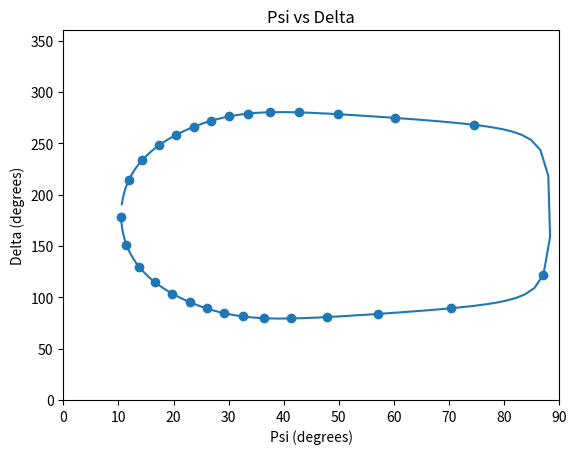

The script that saved this image:

import math
import cmath
import matplotlib.pyplot as plt

# System information, filled in with Snell's Law
wavelength = 633 # nm
d = 100 # nm
N1 = 1 # refractive index of air
phi1 = math.radians(70) # radians
N2 = 1.46 # refractive index of SiO2
phi2 = math.asin(N1 * math.sin(phi1) / N2) # radians
N3 = 3.872 - 0.037j # refractive index of Si
phi3 = cmath.asin(N2 * math.sin(phi2) / N3) # radians

# Fresnel equations
rp12 = (N2 * math.cos(phi1) - N1 * math.cos(phi2))/(N2 * math.cos(phi1) + N1 * math.cos(phi2))
rs12 = (N1 * math.cos(phi1) - N2 * math.cos(phi2))/(N1 * math.cos(phi1) + N2 * math.cos(phi2))
rp23 = (N3 * math.cos(phi2) - N2 * cmath.cos(phi3))/(N3 * math.cos(phi2) + N2 * cmath.cos(phi3))
rs23 = (N2 * math.cos(phi2) - N3 * cmath.cos(phi3))/(N2 * math.cos(phi2) + N3 * cmath.cos(phi3))

# Functions to calculate beta, RP, RS, Psi, and Del from equations 20, 19, 23, and 25
def beta_func(d):
    beta = 2 * math.pi * (d / wavelength) * N2 * math.cos(phi2)
    return beta

def RP_RS(beta):
    RP = (rp12 + rp23 * cmath.exp(-2j * beta))/(1 + rp12 * rp23 * cmath.exp(-2j * beta))
    RS = (rs12 + rs23 * cmath.exp(-2j * beta))/(1 + rs12 * rs23 * cmath.exp(-2j * beta))
    return RP, RS

def Psi_Del(RP, RS):
    Psi = math.degrees(cmath.atan(abs(RP)/abs(RS)).real)
    Del = math.degrees((cmath.log((RP/RS)/cmath.tan(math.radians(Psi)))/(1j)).real)
    if Del < 0:
        Del += 360
    return Psi, Del

# Call the functions for d = 100 nm
beta = beta_func(d)
RP, RS = RP_RS(beta)
Psi, Del = Psi_Del(RP, RS)
print("Psi: ", Psi, "\nDel: ", Del)

# This next part is just for funsies, to show that our code recreates Figure 3-6
# This is the whole reason I even bothered with defining functions above
del_points = []
psi_points = []
all_dels = []
all_psis = []
d = 0
for i in range(280):
    beta = beta_func(d)
    RP, RS = RP_RS(beta)
    Psi, Del = Psi_Del(RP, RS)
    all_psis.append(Psi)
    all_dels.append(Del)
    if d % 10 == 0:
        del_points.append(Del)
        psi_points.append(Psi)
    d += 1

plt.scatter(psi_points, del_points)
plt.plot(all_psis, all_dels)
plt.xlim(0, 90)
plt.ylim(0, 360)
plt.xlabel('Psi (degrees)')
plt.ylabel('Delta (degrees)')
plt.title('Psi vs Delta')
plt.show()